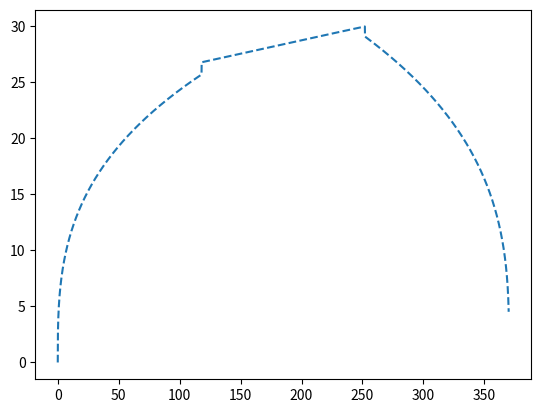

Write Python code to recreate this figure.
#!/usr/bin/env python

import numpy as np
import matplotlib.pyplot as plt

class Vratilo:
    def __init__(self, T_okretni, materijal, J_Z2, J_Z3,
                 l, G_Z2, G_Z3, b_Z2, b_Z3, r_Z2, r_Z3,
                 alpha_Z, beta_Z3) -> None:
        
        self.T_okretni = T_okretni # Moment vrtnje T [Nmm]
        self.materijal = materijal # Materijal vratila
        self.J_Z2 = J_Z2 # Moment tromosti Z2 - J2
        self.J_Z3 = J_Z3 # Moment tromosti Z3 - J3
        self.l = l # Razmak oslonaca A i B
        self.G_Z2 = G_Z2 # Tezina Z2
        self.G_Z3 = G_Z3  # Tezina Z3
        self.b_Z2 = b_Z2 # Sirina glavine Z2
        self.b_Z3 = b_Z3 # Sirina glavine Z3
        self.r_Z2 = r_Z2 # Diobeni polumjer Z2
        self.r_Z3 = r_Z3 # Diobeni polumjer Z3
        self.alpha_Z = alpha_Z # Standardni kut zahvatne linije
        self.beta_Z3 = beta_Z3 # Kut skosenja

        self.l3 = (self.l / 2) - (self.b_Z3) / 2 - 12
        self.l6 = (self.l / 2) + (self.b_Z2) / 2 + 12

        self.sigma_fDN = 240
        self.sigma_fDN_dop = 50
        self.tau_tDI = 190

        pass

    # Privatna metoda za zaokruzivanje vrijednosti u rjecniku na trazeni broj decimala
    def __roundDict(self, dict, decimals = 2) -> dict:
        return {key: np.round(value, decimals) for key, value in dict.items()}
    
    # Trazi nultocke polinoma oblika x^3 + ax^2 + bx + q = 0, gdje je q lista te vraca listu pozitivnih realnih nultocki
    def __roots3List(self, a, b, q: np.ndarray[np.float64]) -> np.ndarray[np.float64]:
        roots = []
        for c in q:
            poly = np.array([1, a, b, c])
            r = np.roots(poly)
            r = np.real(r[np.isreal(r)])
            roots.append(r[r>0][0])
        return np.array(roots)
    
    #Opterecenja na vratilu
    def opterecenjaNaV(self) -> dict:
        #Sile na Z2
        F_t2 = self.T_okretni / self.r_Z2 # Tangencijalna
        F_r2 = F_t2 * np.tan(self.alpha_Z) # Radijalna

        #Sile na Z3
        F_t3 = self.T_okretni / self.r_Z3
        F_r3 = F_t3 * (np.tan(self.alpha_Z)/np.cos(self.beta_Z3))
        F_a3 = F_t3 * np.tan(self.beta_Z3)

        M_a3 = F_a3 * self.r_Z3

        return self.__roundDict({"F_t2":F_t2, "F_r2":F_r2, "F_t3":F_t3, "F_r3":F_r3, "F_a3":F_a3, "M_a3":M_a3})
    
    #Reakcije u osloncima, postavljeno kao dva sustava lin. jdbi za horizontalnu(h) i vertikalnu (v) ravninu
    def reakcijeOslonci(self, opter : dict) -> dict:
        A_h = np.array([[1, 1], [0, self.l]])
        b_h = np.array([opter["F_r3"] - opter["F_r2"], opter["F_r3"] * self.l6 - opter["F_r2"] * self.l3-opter["M_a3"]])
        X_h = np.linalg.solve(A_h, b_h).round(2)

        A_v = np.array([[1, 1, 0], [0, self.l, 0], [0, 0, 1]])
        b_v = np.array([self.G_Z2 + opter["F_t2"] + self.G_Z3 + opter["F_t3"], self.l3 *(self.G_Z2 + opter["F_t2"]) + self.l6 * (self.G_Z3 + opter["F_t3"]), opter["F_a3"]])
        X_v = np.linalg.solve(A_v, b_v).round(2)

        F_A = np.sqrt(X_h[0]**2 + X_v[0]**2) #Reakcija u osloncu A (ujedno i radijalna sila u A)
        F_Br = np.sqrt(X_h[1]**2 + X_v[1]**2) #Reakcije u osloncu B u radijalnom smjeru
        
        return self.__roundDict({"F_A":F_A, "F_Br":F_Br,"F_Ay":X_h[0], "F_By":X_h[1], "F_Az":X_v[0], "F_Bz":X_v[1], "F_Bx":X_v[2]})

    def Q_y(self, x, reak : dict, opter : dict):
        if not np.all((x >= 0) & (x <= self.l)):
            raise IndexError("Zadane tocke (x) nisu u intervalu [0, l]")
        y = np.zeros(len(x))
        y += reak["F_Ay"] * (x >= 0) * (x <= self.l3)
        y += (reak["F_Ay"] + opter["F_r2"]) * (x > self.l3) * (x <= self.l6)
        y += -reak["F_By"] * (x > self.l6) * (x <= self.l)

        return y
    
    def M_z(self, x, reak: dict, opter : dict):
        if not np.all((x >= 0) & (x <= self.l)):
            raise IndexError("Zadane tocke (x) nisu u intervalu [0, l]")
        y = np.zeros(len(x))
        y += -reak["F_Ay"] * x * (x >= 0) * (x <= self.l3)
        y += (-(reak["F_Ay"] + opter["F_r2"]) * x + opter["F_r2"] * self.l3) * (x > self.l3) * (x <= self.l6)
        y += reak["F_By"] * (x - self.l) * (x > self.l6) * (x <= self.l)
        return y
    
    def Q_z(self, x, reak: dict, opter: dict):
        if not np.all((x >= 0) & (x <= self.l)):
            raise IndexError("Zadane tocke (x) nisu u intervalu [0, l]") 
        y = np.zeros(len(x))
        y += reak["F_Az"] * (x >= 0) * (x <= self.l3)
        y += (reak["F_Az"] - self.G_Z2 - opter["F_t2"]) *  (x > self.l3) * (x <= self.l6)
        y += -reak["F_Bz"] * (x > self.l6) * (x <= self.l)
        return y
    
    def M_y(self, x, reak: dict, opter: dict):
        if not np.all((x >= 0) & (x <= self.l)):
            raise IndexError("Zadane tocke (x) nisu u intervalu [0, l]")   
        y = np.zeros(len(x))
        y += reak["F_Az"] * x * (x >= 0) * (x <= self.l3)
        y += (reak["F_Az"] * x - (self.G_Z2 + opter["F_t2"])*(x-self.l3)) *  (x > self.l3) * (x <= self.l6)
        y += reak["F_Bz"] * (self.l - x) * (x > self.l6) * (x <= self.l)
        return y
    
    def T_x(self, x):
        if not np.all((x >= 0) & (x <= self.l)):
            raise IndexError("Zadane tocke (x) nisu u intervalu [0, l]") 
        y = np.zeros(len(x))
        y += self.T_okretni *  (x > self.l3) * (x <= self.l6)
        return y 
    
    def N_x(self, x, reak: dict):
        if not np.all((x >= 0) & (x <= self.l)):
            raise IndexError("Zadane tocke (x) nisu u intervalu [0, l]") 
        y = np.zeros(len(x))     
        y += reak["F_Bx"] * (x > self.l6) * (x <= self.l)
        return y

    #Radijus idealnog vratila
    def r_IdealnogVratila(self, x):
        opter = self.opterecenjaNaV()
        reak = self.reakcijeOslonci(opter)

        m_y = self.M_y(x, reak, opter)
        m_z = self.M_z(x, reak, opter)
        n_x = self.N_x(x, reak)

        r = np.zeros(len(x))
        #Presjek 1, 0 <= x <= l3
        r += np.cbrt(x) * np.cbrt((5 * reak["F_A"]) / (4 * self.sigma_fDN_dop)) * (x >= 0) * (x <= self.l3)

        #Presjek 2, l3 < x <= l6
        alfa_0 = self.sigma_fDN / (np.sqrt(3) * self.tau_tDI)
        m_red = np.sqrt(m_y**2 + m_z**2 + 0.75*(alfa_0*self.T_okretni)**2)
        r += (0.5 * np.cbrt((10 * m_red) / self.sigma_fDN_dop) ) * (x > self.l3) * (x <= self.l6)

        #Presjek 3 l6 < x <= l
        m_s = np.sqrt(m_y**2 + m_z**2)
        r += 0.5 * self.__roots3List(0, 
                                     (-4*reak["F_Bx"])/(self.sigma_fDN_dop * np.pi), 
                                     ((-10*m_s)/self.sigma_fDN_dop)) * (x > self.l6) * (x <= self.l)
    
        return r
    
def main():
    #Parametri
    T_okretni = 570_000 # Moment vrtnje T [Nmm]
    materijal = "0561" # Materijal vratila Č.0561
    J_Z2 = 0.0500 # Moment tromosti Z2 - J2
    J_Z3 = 0.875 # Moment tromosti Z3 - J3
    l = 370 # Razmak oslonaca A i B
    G_Z2 = 210 # Tezina Z2
    G_Z3 = 80  # Tezina Z3
    b_Z2 = 110 # Sirina glavine Z2
    b_Z3 = 110 # Sirina glavine Z3
    r_Z2 = 165 # Diobeni polumjer Z2
    r_Z3 = 57.8 # Diobeni polumjer Z3
    alpha_Z = np.deg2rad(20) # Standardni kut zahvatne linije
    beta_Z3 = np.deg2rad(18) # Kut skosenja

    vratilo = Vratilo(T_okretni, materijal, J_Z2, J_Z3, l, G_Z2, G_Z3, b_Z2, b_Z3, r_Z2, r_Z3, alpha_Z, beta_Z3)
    opterecenja = vratilo.opterecenjaNaV()
    print(opterecenja)
    print(vratilo.l3)
    print(vratilo.reakcijeOslonci(opterecenja))
    #print(vratilo.Q_y_diagram(np.linspace(1, 370, 100), vratilo.reakcijeOslonci(opterecenja), opterecenja))
    x = np.linspace(0, 370, 10000)
    # y_qy = vratilo.Q_y(x, vratilo.reakcijeOslonci(opterecenja), opterecenja)
    y_mz = vratilo.M_z(x, vratilo.reakcijeOslonci(opterecenja), opterecenja)
    # y_qz = vratilo.Q_z(x, vratilo.reakcijeOslonci(opterecenja), opterecenja)
    y_my = vratilo.M_y(x, vratilo.reakcijeOslonci(opterecenja), opterecenja)
    # plt.plot(x, y_mz, '--')
    r = vratilo.r_IdealnogVratila(x)
    print(np.max(r))
    plt.plot(x, r, '--')
    # plt.plot(x, -r, '--')
    # # plt.fill_between(x, y_qy, color='C1', alpha=0.3)
    plt.show()

if __name__ == '__main__': 
    main()
        
        